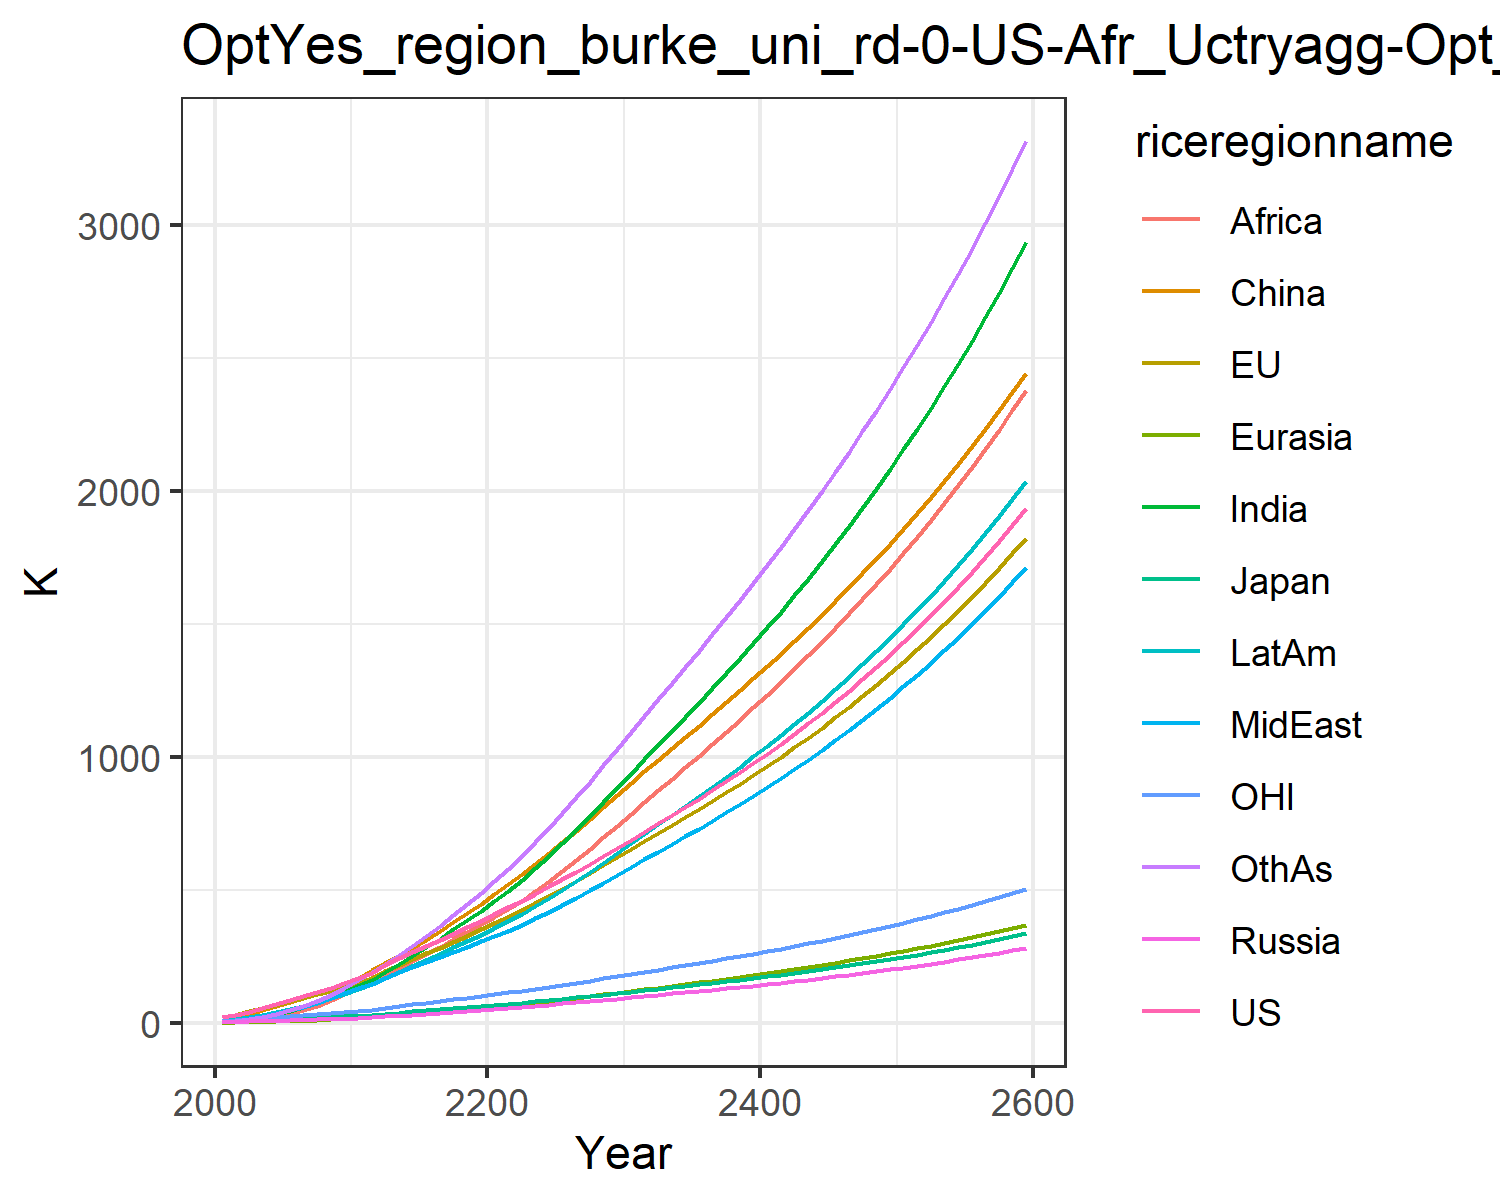

Source data for this figure (header and first rows):
22.851099741812224, 23.30227531828866, 7.133485458625752, 2.7871074321283404, 1.3624722059165122, 9.260935035042143, 4.119188282309174, 5.4160684888199055, 2.1347524454330222, 7.69296113474917, 6.870394150413591, 4.420186931295018
30.09, 30.91, 8.332, 4.243, 2.053, 22.26, 8.551, 10.77, 4.578, 13.34, 9.591, 7.79
43.11, 43.49, 10.86, 5.771, 3.189, 34.72, 15.15, 18.03, 8.94, 21.38, 13.7, 14.21
56.52, 56.05, 12.92, 7.184, 4.47, 48.19, 23.7, 26.96, 15.45, 30.81, 17.81, 23.05
70.42, 68.74, 14.32, 8.592, 5.906, 62.4, 34.32, 37.52, 24.6, 41.3, 21.79, 34.53
84.83, 81.53, 16.12, 10.09, 7.51, 77.35, 46.57, 49.11, 35.85, 52.56, 25.62, 48.24
99.74, 94.41, 18.24, 11.64, 9.293, 93.72, 60.46, 61.98, 49.05, 64.89, 29.32, 64.28
115.6, 107.5, 20.31, 13.19, 11.23, 111, 76.44, 76.71, 65.29, 78.41, 33.04, 83.32
132.7, 121, 22.37, 14.74, 13.32, 129.1, 94.62, 93.56, 84.98, 93.2, 36.81, 105.6
151.2, 134.8, 24.43, 16.29, 15.55, 147.7, 115.1, 112.8, 108.5, 109.3, 40.62, 131.5
170.7, 151.2, 27.1, 18.35, 18.24, 170.1, 138.1, 131.7, 132.8, 127, 45.23, 160
189.8, 170.2, 30.33, 21.01, 21.45, 199.1, 163.5, 148.3, 156.6, 145.7, 50.63, 191.9
217.8, 195, 34.99, 24.5, 25.35, 224.9, 192, 170.2, 180.9, 169.5, 57.66, 221.9
242.9, 218.2, 39.22, 27.91, 29.34, 252.7, 221.7, 190.6, 206.4, 192.6, 64.15, 254.8
266.3, 240.4, 43.24, 31.31, 33.47, 282.4, 252.6, 210.1, 232.8, 215.3, 70.34, 289.9
289.3, 261.8, 47.07, 34.75, 37.74, 313.7, 284.2, 229.2, 259.7, 237.7, 76.37, 326.3
312.4, 283.7, 50.98, 38.27, 42.15, 346.1, 317.3, 248.5, 287.4, 260.6, 82.49, 365
335.8, 306, 54.97, 41.87, 46.71, 379.5, 351.6, 267.9, 315.4, 284, 88.71, 405.4
359.7, 328.8, 59.06, 45.57, 51.39, 413.7, 386.8, 287.3, 343.6, 307.9, 95.05, 447
384.2, 352, 63.24, 49.37, 56.19, 448.6, 422.5, 306.8, 371.7, 331.9, 101.5, 489.4
409.3, 375.7, 67.52, 53.27, 61.1, 484.1, 458.7, 326.3, 399.5, 356.2, 108.1, 532.5
434.7, 400.1, 71.92, 57.25, 66.19, 520.7, 497, 346.9, 428.5, 381.9, 114.9, 577.9
460.4, 425.2, 76.45, 61.26, 71.52, 558.9, 538.7, 369.5, 459.8, 409.7, 121.8, 627.3
486.6, 451.1, 81.11, 65.33, 77.05, 598.3, 583, 393.5, 494.9, 439.1, 128.9, 679.4
513.2, 477.7, 85.89, 69.48, 82.74, 638.7, 629.2, 418.5, 532.5, 469.7, 136.2, 733.5
540.4, 504.9, 90.8, 73.72, 88.59, 680, 676.9, 444.4, 571.8, 501.4, 143.6, 789.4
568.7, 533.3, 95.93, 78.12, 94.65, 722.7, 726.7, 471.5, 612.8, 534.5, 151.4, 847.9
597.7, 562.4, 101.2, 82.64, 100.8, 766.3, 777.8, 499.2, 654.9, 568.5, 159.3, 907.7
627.3, 592.1, 106.6, 87.24, 107.2, 810.5, 829.9, 527.5, 698, 603.2, 167.5, 968.6
657.7, 622.5, 112.1, 91.95, 113.6, 855.5, 882.9, 556.3, 741.8, 638.7, 175.8, 1030
688.7, 653.6, 117.8, 96.76, 120.3, 901.2, 937, 585.7, 786.4, 675, 184.3, 1093
719.8, 684.5, 123.4, 101.6, 126.9, 946.3, 990.9, 615, 830.9, 711.1, 192.7, 1155
750.4, 714.5, 128.9, 106.3, 133.3, 989.8, 1044, 643.8, 874.6, 746.4, 200.9, 1217
781, 744.3, 134.3, 111, 139.8, 1033, 1097, 672.6, 918, 781.5, 209, 1278
812, 774.3, 139.8, 115.7, 146.3, 1075, 1150, 701.7, 961.6, 816.9, 217.2, 1339
843.6, 804.7, 145.4, 120.5, 152.9, 1118, 1204, 731.1, 1006, 852.6, 225.5, 1400
875.8, 835.6, 151.1, 125.4, 159.6, 1162, 1259, 761.1, 1050, 889, 234, 1462
908.8, 867.2, 156.9, 130.4, 166.4, 1206, 1314, 791.6, 1095, 926, 242.6, 1526
942.6, 899.4, 162.9, 135.5, 173.4, 1250, 1371, 822.8, 1141, 963.8, 251.4, 1590
977.3, 932.4, 169, 140.7, 180.5, 1295, 1428, 854.7, 1187, 1002, 260.5, 1655
1013, 966.3, 175.2, 146.1, 187.7, 1341, 1487, 887.4, 1235, 1042, 269.7, 1721
1050, 1001, 181.7, 151.6, 195.1, 1388, 1547, 920.8, 1283, 1082, 279.2, 1788
1087, 1037, 188.3, 157.2, 202.7, 1436, 1608, 955.1, 1332, 1124, 288.9, 1857
1126, 1073, 195.1, 163, 210.5, 1485, 1671, 990.3, 1382, 1166, 298.9, 1927
1166, 1111, 202.1, 169, 218.5, 1535, 1735, 1026, 1433, 1210, 309.2, 1999
1207, 1149, 209.3, 175.1, 226.7, 1586, 1801, 1063, 1486, 1255, 319.7, 2072
1249, 1189, 216.7, 181.4, 235.1, 1638, 1868, 1102, 1540, 1301, 330.6, 2147
1293, 1229, 224.3, 187.9, 243.8, 1691, 1937, 1141, 1594, 1348, 341.7, 2224
1338, 1271, 232.2, 194.6, 252.7, 1746, 2008, 1181, 1651, 1397, 353.2, 2302
1384, 1315, 240.3, 201.5, 261.8, 1801, 2081, 1223, 1708, 1447, 365, 2383
1432, 1359, 248.6, 208.5, 271.2, 1859, 2156, 1265, 1768, 1498, 377.1, 2465
1481, 1405, 257.2, 215.8, 280.9, 1917, 2233, 1309, 1828, 1551, 389.6, 2550
1532, 1452, 266.1, 223.4, 290.8, 1977, 2312, 1354, 1891, 1606, 402.5, 2637
1584, 1500, 275.3, 231.1, 301.1, 2039, 2394, 1401, 1955, 1662, 415.7, 2726
1638, 1550, 284.7, 239.1, 311.6, 2102, 2478, 1449, 2021, 1720, 429.4, 2817
1694, 1602, 294.4, 247.3, 322.5, 2167, 2564, 1499, 2088, 1780, 443.4, 2911
1752, 1655, 304.5, 255.8, 333.7, 2234, 2653, 1550, 2158, 1842, 457.9, 3008
1811, 1709, 314.9, 264.6, 345.3, 2303, 2745, 1602, 2230, 1906, 472.8, 3107
1872, 1766, 325.6, 273.7, 357.2, 2373, 2839, 1657, 2303, 1971, 488.2, 3210
1936, 1824, 336.6, 283, 369.6, 2445, 2937, 1713, 2379, 2039, 504, 3315
